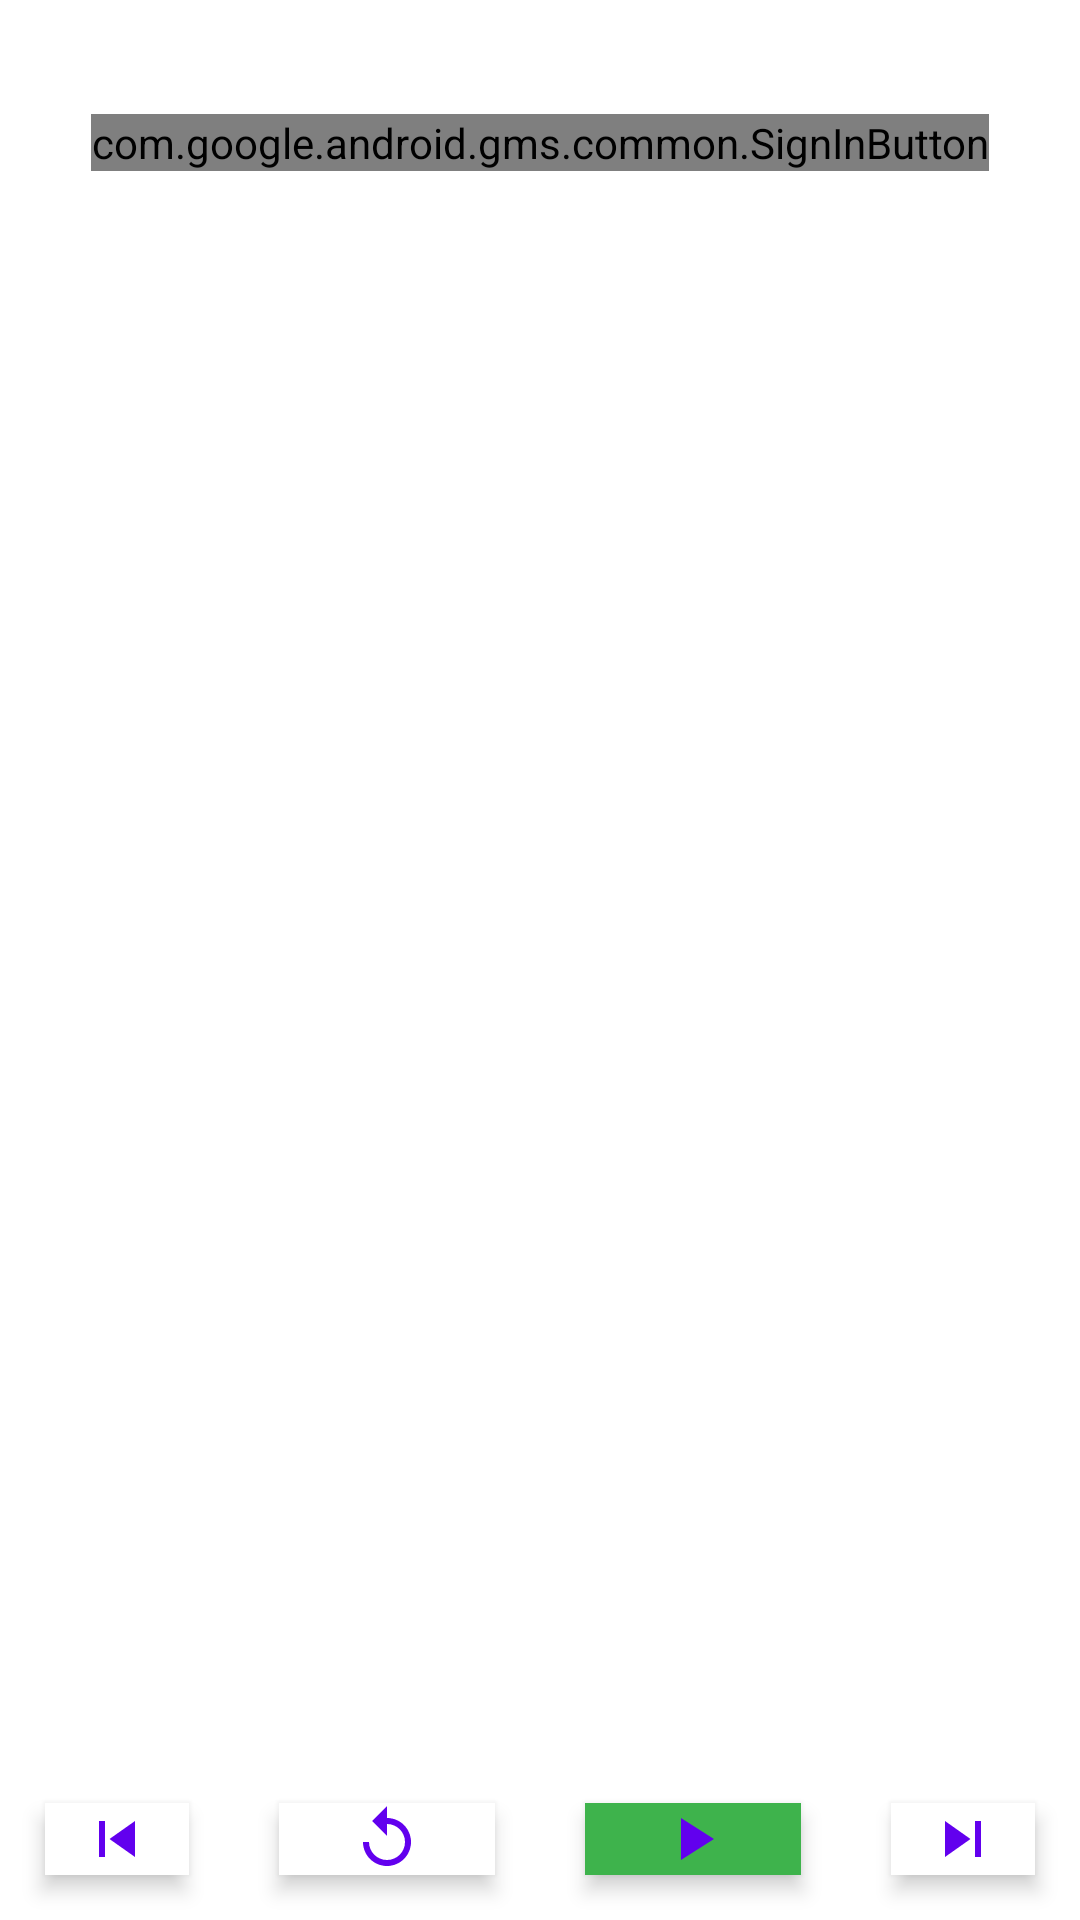

The Android layout XML behind this screen, and the referenced resources:
<!-- AndroidManifest.xml: application theme Theme.CottageNameThatTune.NoActionBar -->
<!-- res/layout/fragment_home.xml -->
<?xml version="1.0" encoding="utf-8"?>
<androidx.constraintlayout.widget.ConstraintLayout xmlns:android="http://schemas.android.com/apk/res/android"
    xmlns:app="http://schemas.android.com/apk/res-auto"
    xmlns:tools="http://schemas.android.com/tools"
    android:layout_width="match_parent"
    android:layout_height="match_parent"
    tools:context=".HomeFragment">

    <TextView
        android:id="@+id/track_title"
        android:layout_width="match_parent"
        android:layout_height="wrap_content"
        android:textAlignment="center"
        android:textStyle="bold"
        app:layout_constraintLeft_toLeftOf="parent"
        app:layout_constraintRight_toRightOf="parent"
        app:layout_constraintTop_toTopOf="parent" />

    <TextView
        android:id="@+id/track_artist"
        android:layout_width="match_parent"
        android:layout_height="wrap_content"
        android:textAlignment="center"
        android:textStyle="bold"
        app:layout_constraintLeft_toLeftOf="parent"
        app:layout_constraintRight_toRightOf="parent"
        app:layout_constraintTop_toBottomOf="@id/track_title" />

    <com.google.android.gms.common.SignInButton
        android:id="@+id/sign_in_button"
        android:layout_width="wrap_content"
        android:layout_height="wrap_content"
        android:layout_gravity="center"
        app:layout_constraintLeft_toLeftOf="parent"
        app:layout_constraintRight_toRightOf="parent"
        app:layout_constraintTop_toBottomOf="@id/track_artist" />

    <ScrollView
        android:id="@+id/scroll_list"
        android:layout_width="match_parent"
        android:layout_height="0dp"
        android:padding="5dp"
        app:layout_constraintBottom_toTopOf="@id/buttonLayout"
        app:layout_constraintLeft_toLeftOf="parent"
        app:layout_constraintRight_toRightOf="parent"
        app:layout_constraintTop_toBottomOf="@id/sign_in_button">

        <LinearLayout
            android:layout_width="match_parent"
            android:layout_height="wrap_content"
            android:orientation="vertical">

            <androidx.cardview.widget.CardView
                android:id="@+id/track_image_card"
                android:layout_width="wrap_content"
                android:layout_height="wrap_content"
                android:layout_gravity="center"
                android:orientation="vertical"
                app:cardCornerRadius="50dp"
                app:cardElevation="0dp"
                android:paddingBottom="15dp"
                app:layout_constraintLeft_toLeftOf="parent"
                app:layout_constraintRight_toRightOf="parent"
                app:layout_constraintTop_toTopOf="parent">

                <ImageView
                    android:id="@+id/track_image"
                    android:layout_width="wrap_content"
                    android:layout_height="wrap_content"
                    android:layout_gravity="center"
                    android:layout_weight="1" />
            </androidx.cardview.widget.CardView>

            <TextView
                android:id="@+id/lyrics"
                android:layout_width="match_parent"
                android:layout_height="wrap_content"
                android:paddingTop="15dp"
                android:textSize="14sp"/>
        </LinearLayout>
    </ScrollView>

    <LinearLayout
        android:id="@+id/buttonLayout"
        android:layout_width="match_parent"
        android:layout_height="wrap_content"
        android:orientation="horizontal"
        app:layout_constraintBottom_toBottomOf="parent"
        app:layout_constraintLeft_toLeftOf="parent"
        app:layout_constraintRight_toRightOf="parent">

        <ImageButton
            android:id="@+id/play_prev_button"
            android:layout_width="0dp"
            android:layout_height="wrap_content"
            android:layout_gravity="center"
            android:layout_weight="1"
            android:background="@color/white"
            android:layout_margin="15dp"
            android:contentDescription="Skip to previous"
            android:elevation="4dp"
            android:scaleType="fitCenter"
            android:src="@drawable/ic_baseline_skip_previous_24"
            android:stateListAnimator="@animator/anim"/>
        <ImageButton
            android:id="@+id/replay_button"
            android:layout_width="wrap_content"
            android:layout_height="wrap_content"
            android:layout_gravity="center"
            android:layout_weight="1"
            android:background="@color/white"
            android:layout_margin="15dp"
            android:contentDescription="Replay"
            android:elevation="4dp"
            android:scaleType="fitCenter"
            android:src="@drawable/ic_baseline_replay_24"
            android:stateListAnimator="@animator/anim"/>
        <ImageButton
            android:id="@+id/play_button"
            android:layout_width="wrap_content"
            android:layout_height="wrap_content"
            android:layout_gravity="center"
            android:layout_weight="1"
            android:background="@color/green"
            android:layout_margin="15dp"
            android:contentDescription="Play"
            android:elevation="4dp"
            android:scaleType="fitCenter"
            android:src="@drawable/ic_baseline_play_arrow_24"
            android:stateListAnimator="@animator/anim"/>
        <ImageButton
            android:id="@+id/play_next_button"
            android:layout_width="0dp"
            android:layout_height="wrap_content"
            android:layout_gravity="center"
            android:layout_weight="1"
            android:background="@color/white"
            android:layout_margin="15dp"
            android:contentDescription="Skip to next"
            android:elevation="4dp"
            android:scaleType="fitCenter"
            android:src="@drawable/ic_baseline_skip_next_24"
            android:stateListAnimator="@animator/anim"/>
        <Button
            android:id="@+id/start_game_button"
            android:layout_width="0dp"
            android:layout_height="wrap_content"
            android:layout_gravity="center"
            android:layout_weight="1"
            android:text="Start Game"
            android:textColor="@color/white"
            android:layout_margin="15dp"
            android:contentDescription="Start new game"
            android:elevation="4dp"
            android:visibility="gone"
            android:scaleType="fitCenter"
            android:stateListAnimator="@animator/anim"/>
    </LinearLayout>
</androidx.constraintlayout.widget.ConstraintLayout>
<!-- resources referenced by this layout -->
<resources>
  <color name="green">#3eb34c</color>
  <color name="white">#FFFFFFFF</color>
  <!-- drawable ic_baseline_play_arrow_24 (drawable) -->
  <vector android:height="24dp"
      android:tint="?android:attr/colorPrimary"
      android:viewportHeight="24" android:viewportWidth="24"
      android:width="24dp" xmlns:android="http://schemas.android.com/apk/res/android">
      <path android:fillColor="@android:color/white" android:pathData="M8,5v14l11,-7z"/>
  </vector>
  <!-- drawable ic_baseline_replay_24 (drawable) -->
  <vector android:height="24dp"
      android:tint="?android:attr/colorPrimary"
      android:viewportHeight="24" android:viewportWidth="24"
      android:width="24dp" xmlns:android="http://schemas.android.com/apk/res/android">
      <path android:fillColor="@android:color/white" android:pathData="M12,5V1L7,6l5,5V7c3.31,0 6,2.69 6,6s-2.69,6 -6,6 -6,-2.69 -6,-6H4c0,4.42 3.58,8 8,8s8,-3.58 8,-8 -3.58,-8 -8,-8z"/>
  </vector>
  <!-- drawable ic_baseline_skip_next_24 (drawable) -->
  <vector android:height="24dp"
      android:tint="?android:attr/colorPrimary"
      android:viewportHeight="24" android:viewportWidth="24"
      android:width="24dp" xmlns:android="http://schemas.android.com/apk/res/android">
      <path android:fillColor="@android:color/white" android:pathData="M6,18l8.5,-6L6,6v12zM16,6v12h2V6h-2z"/>
  </vector>
  <!-- drawable ic_baseline_skip_previous_24 (drawable) -->
  <vector android:height="24dp"
      android:tint="?android:attr/colorPrimary"
      android:viewportHeight="24" android:viewportWidth="24"
      android:width="24dp" xmlns:android="http://schemas.android.com/apk/res/android">
      <path android:fillColor="@android:color/white" android:pathData="M6,6h2v12L6,18zM9.5,12l8.5,6L18,6z"/>
  </vector>
  <style name="Theme.CottageNameThatTune.NoActionBar">
          <item name="windowActionBar">false</item>
          <item name="windowNoTitle">true</item>
      </style>
</resources>
